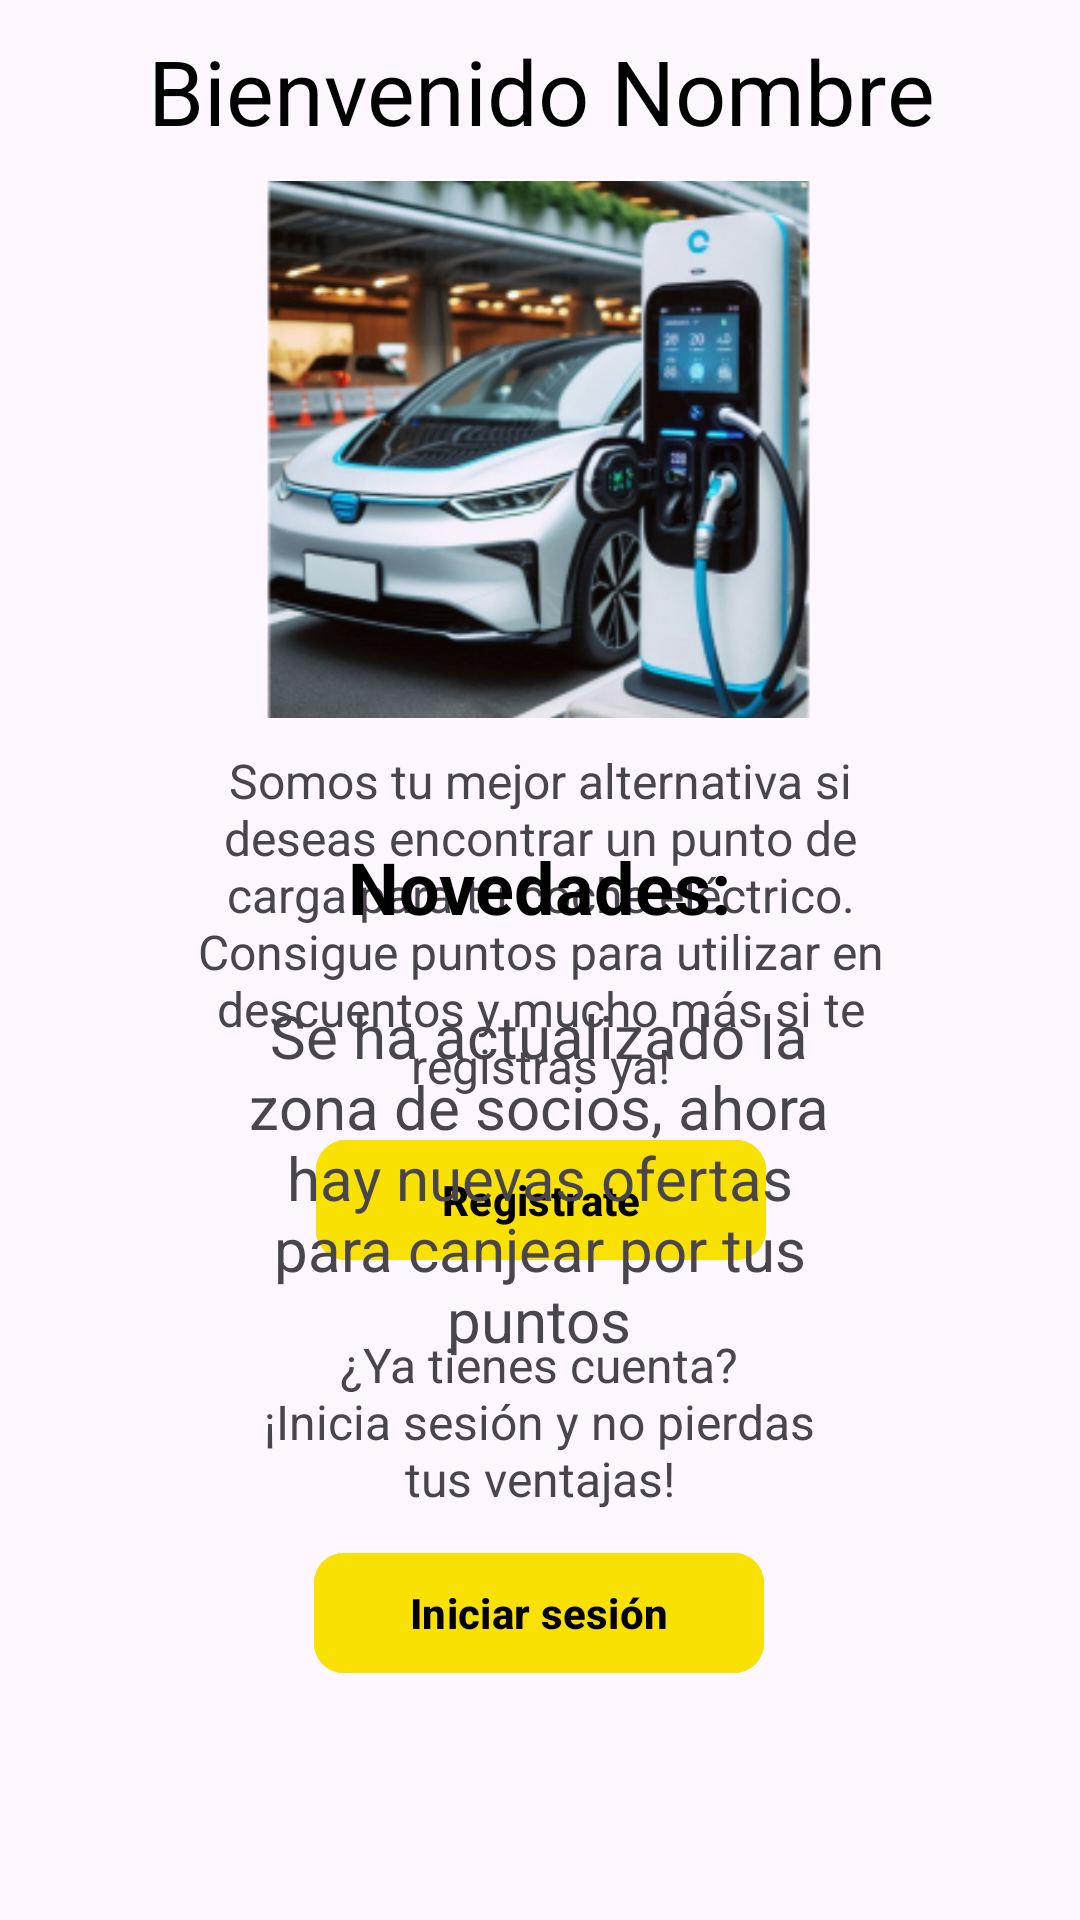

Here is an Android app screen rendered from its layout file. Give the layout XML and the strings, colors and styles it references.
<!-- AndroidManifest.xml: application theme Theme.ZapStation -->
<!-- res/layout/tab3.xml -->
<FrameLayout xmlns:android="http://schemas.android.com/apk/res/android"
    xmlns:tools="http://schemas.android.com/tools"
    android:layout_width="match_parent"
    android:layout_height="match_parent"
    xmlns:app="http://schemas.android.com/apk/res-auto">

    <androidx.constraintlayout.widget.ConstraintLayout
        android:layout_width="match_parent"
        android:layout_height="match_parent">

        <Button
            android:id="@+id/loginButton"
            android:layout_width="150dp"
            android:layout_height="wrap_content"
            android:layout_marginTop="10dp"
            android:backgroundTint="#F9E104"
            android:text="Iniciar sesión"
            android:textColor="#000000"
            android:textStyle="bold"
            app:cornerRadius="10dp"
            app:layout_constraintEnd_toEndOf="parent"
            app:layout_constraintHorizontal_bias="0.498"
            app:layout_constraintStart_toStartOf="parent"
            app:layout_constraintTop_toBottomOf="@+id/texto2" />

        <Button
            android:id="@+id/registrarButton"
            android:layout_width="150dp"
            android:layout_height="wrap_content"
            android:layout_marginTop="10dp"
            android:backgroundTint="#F9E104"
            android:text="Registrate"
            android:textColor="#000000"
            android:textStyle="bold"
            app:cornerRadius="10dp"
            app:layout_constraintEnd_toEndOf="parent"
            app:layout_constraintHorizontal_bias="0.501"
            app:layout_constraintStart_toStartOf="parent"
            app:layout_constraintTop_toBottomOf="@+id/texto1" />

        <ImageView
            android:id="@+id/imageView3"
            android:layout_width="249dp"
            android:layout_height="179dp"
            android:layout_marginTop="10dp"
            android:scaleType="centerCrop"
            app:layout_constraintEnd_toEndOf="parent"
            app:layout_constraintHorizontal_bias="0.496"
            app:layout_constraintStart_toStartOf="parent"
            app:layout_constraintTop_toBottomOf="@+id/textBienvenido"
            app:srcCompat="@drawable/punto_carga" />

        <TextView
            android:id="@+id/texto1"
            android:layout_width="250dp"
            android:layout_height="wrap_content"
            android:layout_marginTop="10dp"
            android:text="Somos tu mejor alternativa si deseas encontrar un punto de carga para tu coche eléctrico.  Consigue puntos para utilizar en descuentos y mucho más si te registras ya!"
            android:textAlignment="center"
            android:textSize="16sp"
            app:layout_constraintEnd_toEndOf="parent"
            app:layout_constraintStart_toStartOf="parent"
            app:layout_constraintTop_toBottomOf="@+id/imageView3" />

        <TextView
            android:id="@+id/texto2"
            android:layout_width="200dp"
            android:layout_height="wrap_content"
            android:layout_marginTop="20dp"
            android:text="¿Ya tienes cuenta?           ¡Inicia sesión y no pierdas tus ventajas!"
            android:textAlignment="center"
            android:textSize="16sp"
            app:layout_constraintEnd_toEndOf="parent"
            app:layout_constraintHorizontal_bias="0.497"
            app:layout_constraintStart_toStartOf="parent"
            app:layout_constraintTop_toBottomOf="@+id/registrarButton" />

        <TextView
            android:id="@+id/texto4"
            android:layout_width="200dp"
            android:layout_height="wrap_content"
            android:layout_marginTop="20dp"
            android:text="Se ha actualizado la zona de socios, ahora hay nuevas ofertas para canjear por tus puntos"
            android:textAlignment="center"
            android:textSize="20sp"
            app:layout_constraintEnd_toEndOf="parent"
            app:layout_constraintHorizontal_bias="0.497"
            app:layout_constraintStart_toStartOf="parent"
            app:layout_constraintTop_toBottomOf="@+id/texto3" />

        <TextView
            android:id="@+id/textBienvenido"
            android:layout_width="409dp"
            android:layout_height="wrap_content"
            android:layout_marginTop="10dp"
            android:text="Bienvenido Nombre"
            android:textAlignment="center"
            android:textColor="#000000"
            android:textSize="30sp"
            app:layout_constraintEnd_toEndOf="parent"
            app:layout_constraintHorizontal_bias="0.498"
            app:layout_constraintStart_toStartOf="parent"
            app:layout_constraintTop_toTopOf="parent" />

        <TextView
            android:id="@+id/texto3"
            android:layout_width="wrap_content"
            android:layout_height="wrap_content"
            android:layout_marginTop="40dp"
            android:text="Novedades:"
            android:textColor="#000000"
            android:textColorHint="#FFFFFF"
            android:textSize="24sp"
            android:textStyle="bold"
            app:layout_constraintEnd_toEndOf="parent"
            app:layout_constraintStart_toStartOf="parent"
            app:layout_constraintTop_toBottomOf="@+id/imageView3" />
    </androidx.constraintlayout.widget.ConstraintLayout>

</FrameLayout>
<!-- resources referenced by this layout -->
<resources>
  <!-- drawable punto_carga: png bitmap (drawable, 102710 bytes) -->
  <style name="Theme.ZapStation" parent="Base.Theme.ZapStation" />
  <style name="Base.Theme.ZapStation" parent="Theme.Material3.DayNight.NoActionBar">
          
          <item name="colorPrimary">#083ECC</item> 
          <item name="colorPrimaryDark">#083ECC</item>
      </style>
</resources>
